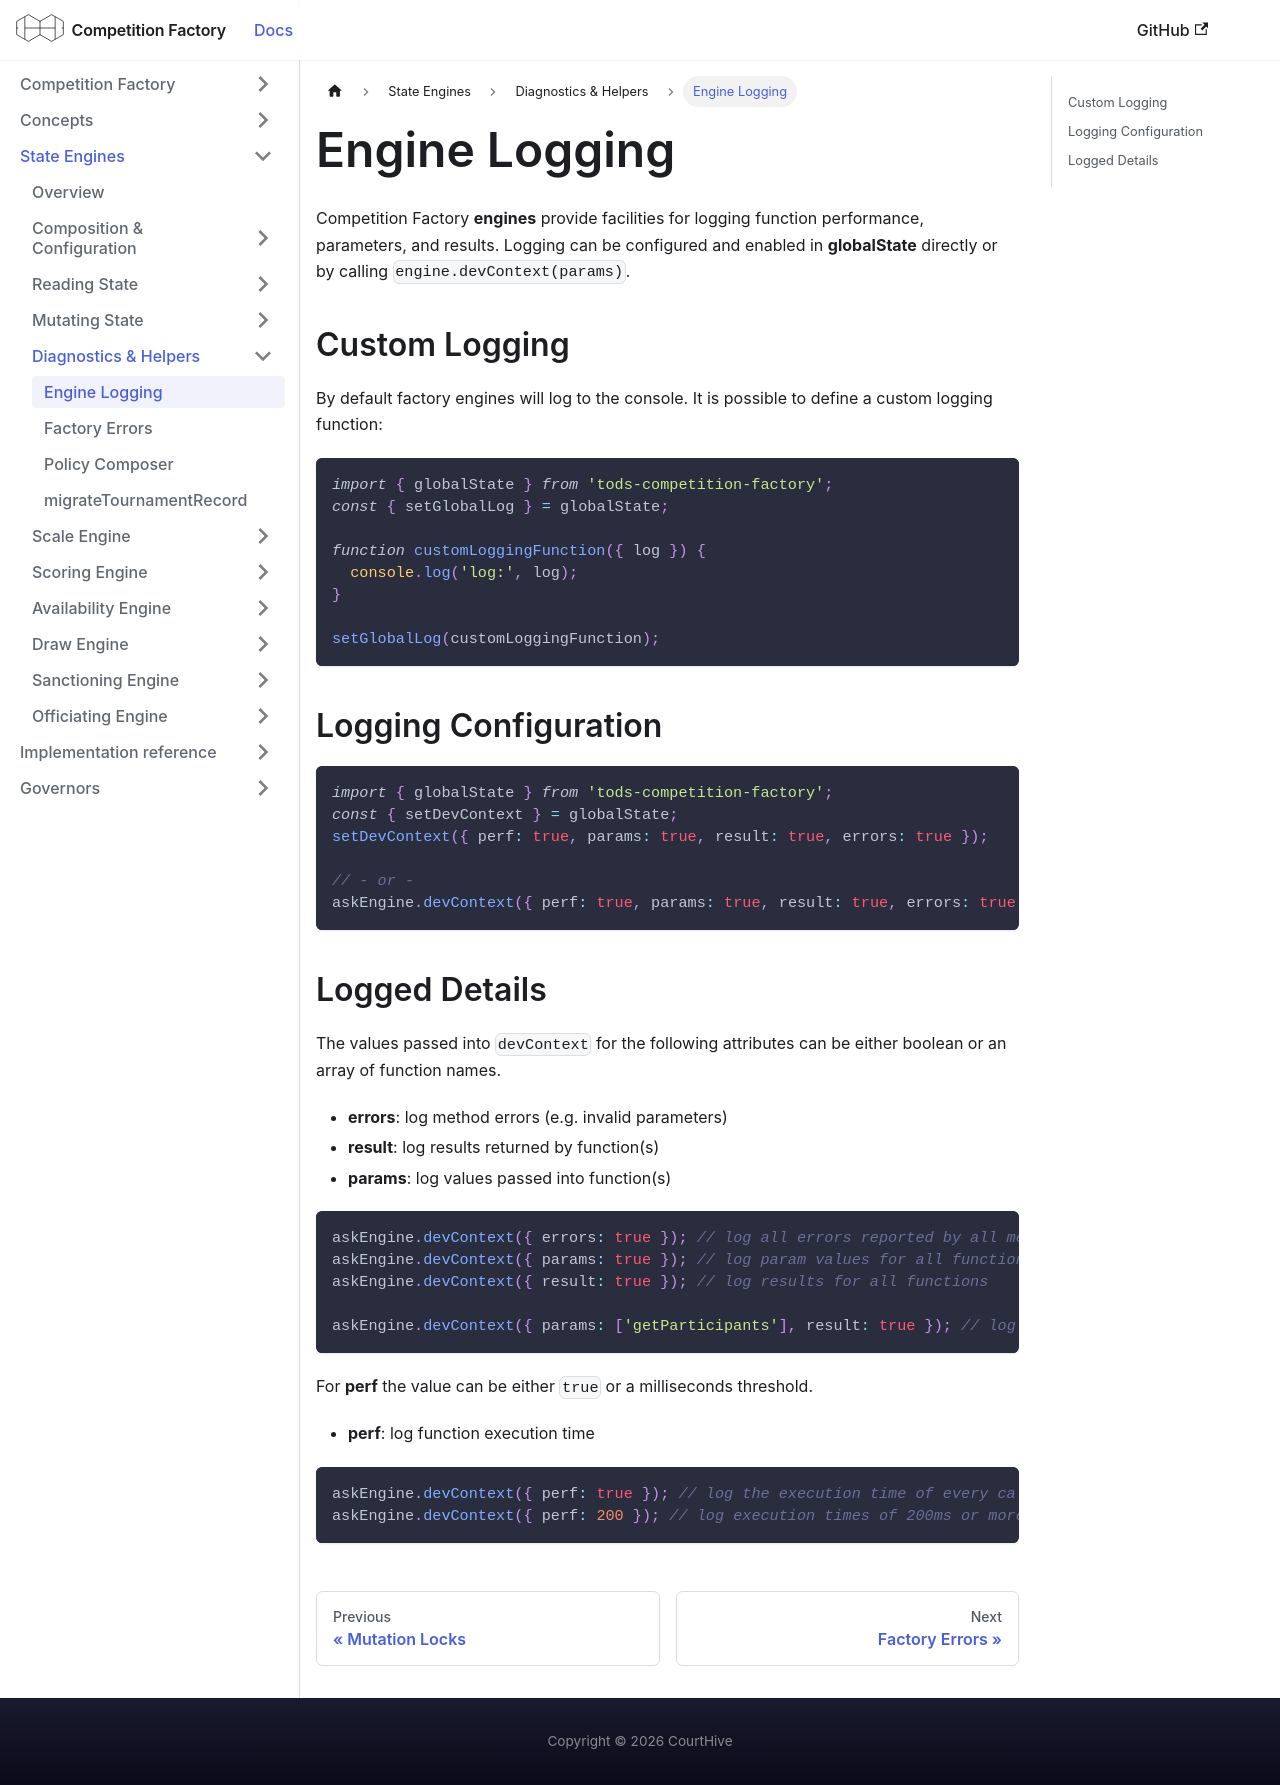

repository: CourtHive/competition-factory · page: docs/engines/engine-logging/index.html · generator: docusaurus

---
title: Engine Logging
---

Competition Factory **engines** provide facilities for logging function performance, parameters, and results.
Logging can be configured and enabled in **globalState** directly or by calling `engine.devContext(params)`.

## Custom Logging

By default factory engines will log to the console. It is possible to define a custom logging function:

```js
import { globalState } from 'tods-competition-factory';
const { setGlobalLog } = globalState;

function customLoggingFunction({ log }) {
  console.log('log:', log);
}

setGlobalLog(customLoggingFunction);
```

## Logging Configuration

```js
import { globalState } from 'tods-competition-factory';
const { setDevContext } = globalState;
setDevContext({ perf: true, params: true, result: true, errors: true });

// - or -
askEngine.devContext({ perf: true, params: true, result: true, errors: true });
```

## Logged Details

The values passed into `devContext` for the following attributes can be either boolean or an array of function names.

- **errors**: log method errors (e.g. invalid parameters)
- **result**: log results returned by function(s)
- **params**: log values passed into function(s)

```js
askEngine.devContext({ errors: true }); // log all errors reported by all methods
askEngine.devContext({ params: true }); // log param values for all functions
askEngine.devContext({ result: true }); // log results for all functions

askEngine.devContext({ params: ['getParticipants'], result: true }); // log parameters and results only for the `getParticipants` function
```

For **perf** the value can be either `true` or a milliseconds threshold.

- **perf**: log function execution time

```js
askEngine.devContext({ perf: true }); // log the execution time of every call
askEngine.devContext({ perf: 200 }); // log execution times of 200ms or more
```
